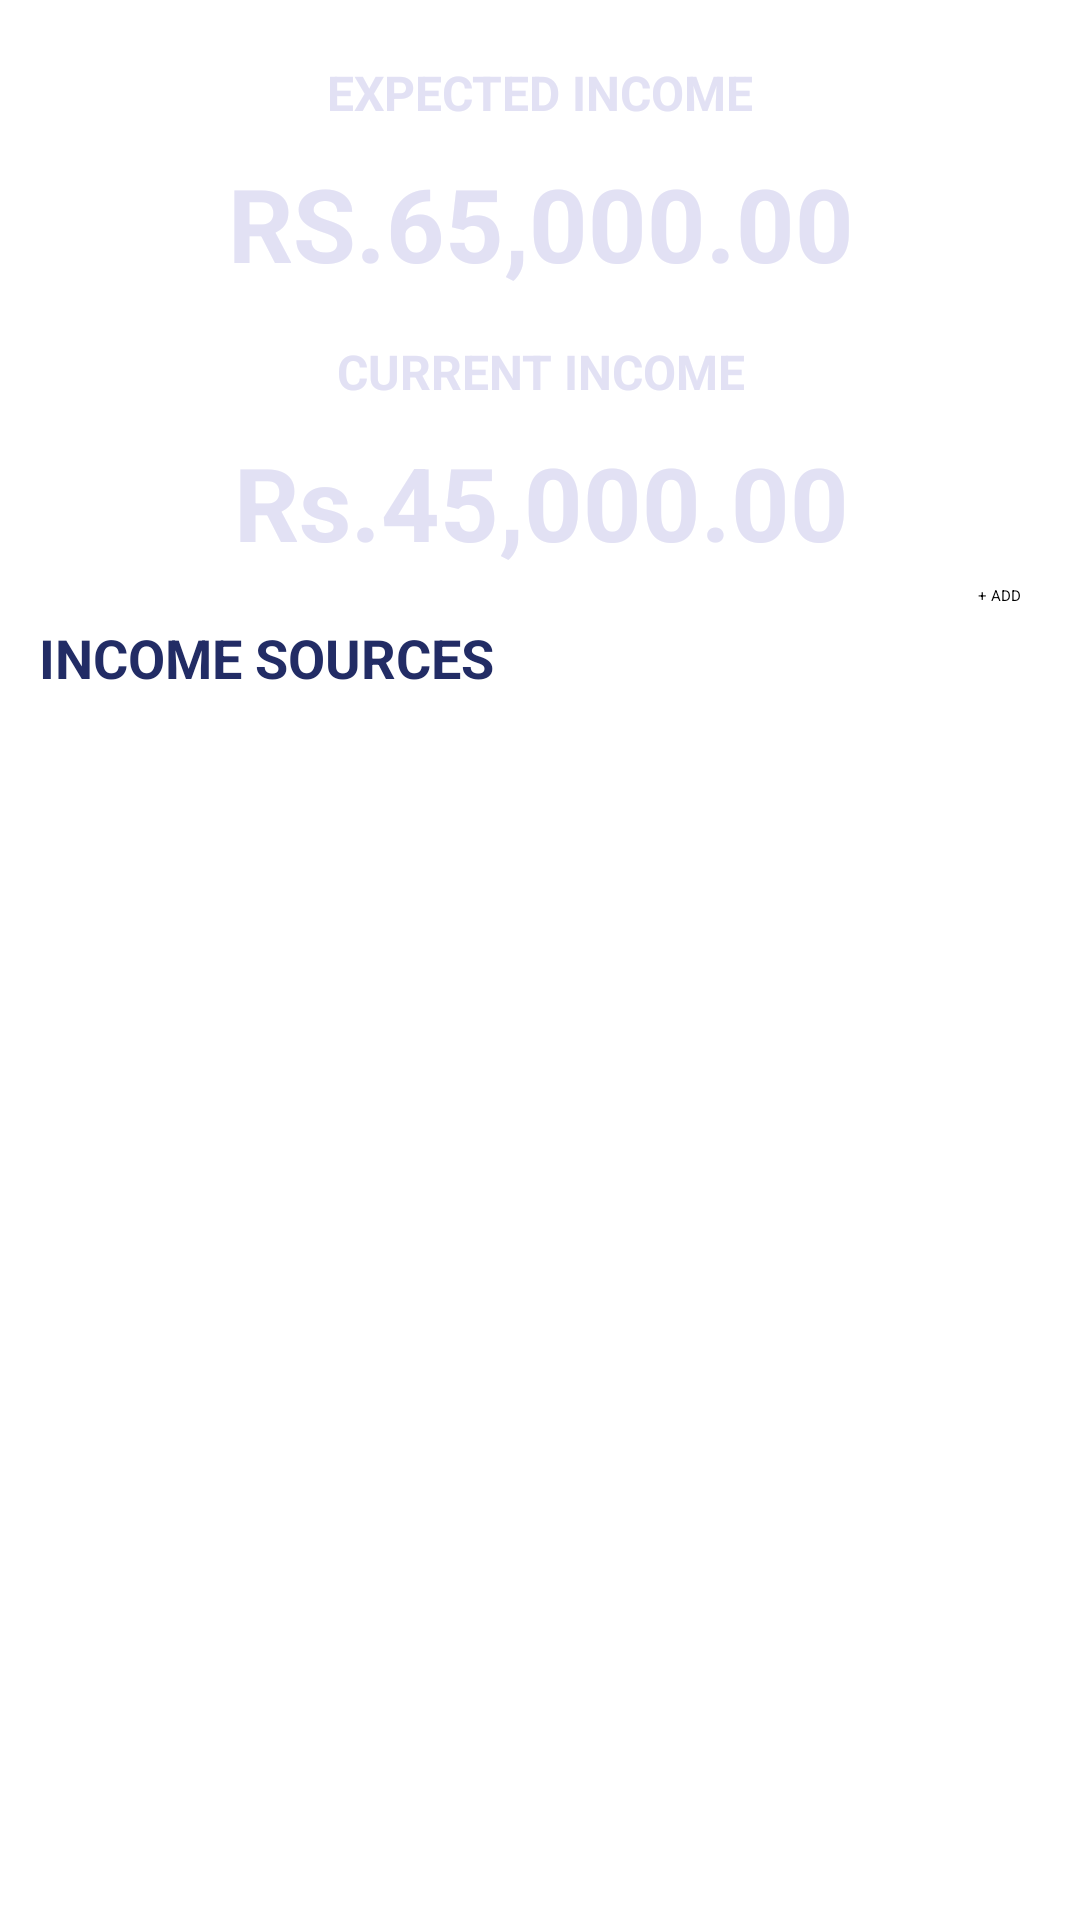

Produce the Android XML layout that renders to this screen, including the resource entries it uses.
<!-- AndroidManifest.xml: application theme Theme.BottomNav -->
<!-- res/layout/fragment_income.xml -->
<?xml version="1.0" encoding="utf-8"?>
<androidx.constraintlayout.widget.ConstraintLayout xmlns:android="http://schemas.android.com/apk/res/android"
    xmlns:app="http://schemas.android.com/apk/res-auto"
    xmlns:tools="http://schemas.android.com/tools"
    android:id="@+id/frameLayout"
    android:layout_width="match_parent"
    android:layout_height="match_parent"
    android:layout_gravity="bottom"
    tools:context=".income">


    <androidx.constraintlayout.widget.ConstraintLayout
        android:id="@+id/card1"
        android:layout_width="match_parent"
        android:layout_height="195dp"
        android:background="@drawable/top_box"
        app:layout_constraintEnd_toEndOf="parent"
        app:layout_constraintStart_toStartOf="parent"
        app:layout_constraintTop_toTopOf="parent">

        <TextView
            android:id="@+id/tvExpectedExp"
            android:layout_width="wrap_content"
            android:layout_height="wrap_content"
            android:layout_marginTop="20dp"
            android:text="@string/expectedIncome"
            android:textAllCaps="true"
            android:textColor="@color/general"
            android:textSize="16sp"
            android:textStyle="bold"
            app:layout_constraintEnd_toEndOf="parent"
            app:layout_constraintStart_toStartOf="parent"
            app:layout_constraintTop_toTopOf="parent" />

        <TextView
            android:id="@+id/tvExpectedExpAmount"
            android:layout_width="wrap_content"
            android:layout_height="wrap_content"
            android:layout_marginTop="10dp"
            android:text="@string/expectedIncVal"
            android:textColor="@color/general"
            android:textSize="34sp"
            android:textStyle="bold"
            app:layout_constraintEnd_toEndOf="@+id/tvExpectedExp"
            app:layout_constraintStart_toStartOf="@+id/tvExpectedExp"
            app:layout_constraintTop_toBottomOf="@+id/tvExpectedExp" />

        <TextView
            android:id="@+id/tvCurrExp"
            android:layout_width="wrap_content"
            android:layout_height="wrap_content"
            android:layout_marginTop="16dp"
            android:text="@string/currInc"
            android:textAllCaps="true"
            android:textColor="@color/general"
            android:textSize="16sp"
            android:textStyle="bold"
            app:layout_constraintEnd_toEndOf="@+id/tvExpectedExpAmount"
            app:layout_constraintStart_toStartOf="@+id/tvExpectedExpAmount"
            app:layout_constraintTop_toBottomOf="@+id/tvExpectedExpAmount" />

        <TextView
            android:id="@+id/tvCurrExpAmount"
            android:layout_width="wrap_content"
            android:layout_height="wrap_content"
            android:layout_margin="10dp"
            android:text="@string/currIncValue"
            android:textColor="@color/general"
            android:textSize="34sp"
            android:textStyle="bold"
            app:layout_constraintEnd_toEndOf="@+id/tvCurrExp"
            app:layout_constraintStart_toStartOf="@+id/tvCurrExp"
            app:layout_constraintTop_toBottomOf="@+id/tvCurrExp" />

    </androidx.constraintlayout.widget.ConstraintLayout>

    <TextView
        android:id="@+id/textView"
        android:layout_width="wrap_content"
        android:layout_height="wrap_content"
        android:layout_marginTop="12dp"
        android:text="Income Sources"
        android:textAllCaps="true"
        android:textColor="@color/navbar_selected_icon"
        android:textSize="18sp"
        android:textStyle="bold"
        app:layout_constraintEnd_toEndOf="parent"
        app:layout_constraintHorizontal_bias="0.063"
        app:layout_constraintStart_toStartOf="parent"
        app:layout_constraintTop_toBottomOf="@+id/card1" />

    <Button
        android:id="@+id/button"
        android:layout_width="wrap_content"
        android:layout_height="wrap_content"
        android:text="@string/addBtnText"
        app:layout_constraintEnd_toEndOf="parent"
        app:layout_constraintHorizontal_bias="0.891"
        app:layout_constraintStart_toEndOf="@+id/textView"
        app:layout_constraintTop_toBottomOf="@+id/card1" />

    <androidx.recyclerview.widget.RecyclerView
        android:id="@+id/recycle"
        android:layout_width="match_parent"
        android:layout_height="wrap_content"
        android:layout_marginLeft="16dp"
        android:layout_marginTop="45dp"
        android:layout_marginRight="16dp"
        android:scrollbars="vertical"
        app:layout_constraintBottom_toBottomOf="parent"
        app:layout_constraintEnd_toEndOf="parent"
        app:layout_constraintHorizontal_bias="1.0"
        app:layout_constraintStart_toStartOf="parent"
        app:layout_constraintTop_toBottomOf="@+id/card1"
        app:layout_constraintVertical_bias="0.0"
        tools:listitem="@layout/cardtest" />


</androidx.constraintlayout.widget.ConstraintLayout>
<!-- res/layout/cardtest.xml (included above) -->
<?xml version="1.0" encoding="utf-8"?>
<androidx.cardview.widget.CardView xmlns:android="http://schemas.android.com/apk/res/android"
    xmlns:app="http://schemas.android.com/apk/res-auto"
    android:layout_width="match_parent"
    android:layout_height="wrap_content"
    android:backgroundTint="@color/white"
    android:background="@color/general"
    android:textAlignment="center"
    app:cardCornerRadius="5dp"
    app:cardElevation="2dp"
    app:cardUseCompatPadding="true">

    <androidx.constraintlayout.widget.ConstraintLayout xmlns:android="http://schemas.android.com/apk/res/android"
        xmlns:app="http://schemas.android.com/apk/res-auto"
        xmlns:tools="http://schemas.android.com/tools"
        android:id="@+id/expItem"
        android:layout_width="match_parent"
        android:layout_height="wrap_content"
        android:layout_marginTop="4dp"
        android:layout_marginBottom="4dp">

        <TextView
            android:id="@+id/type"
            android:layout_width="wrap_content"
            android:layout_height="wrap_content"
            android:layout_marginStart="16dp"
            android:text="Name"
            android:textSize="16sp"
            app:layout_constraintBottom_toBottomOf="parent"
            app:layout_constraintStart_toStartOf="parent"
            app:layout_constraintTop_toTopOf="parent"
            app:layout_constraintVertical_bias="0.266" />

        <TextView
            android:id="@+id/retGoalName"
            android:layout_width="wrap_content"
            android:layout_height="wrap_content"
            android:layout_marginTop="10dp"
            android:text="FOOD"
            android:textSize="20sp"
            android:textStyle="bold"
            app:layout_constraintEnd_toEndOf="@+id/type"
            app:layout_constraintHorizontal_bias="0.0"
            app:layout_constraintStart_toStartOf="@+id/type"
            app:layout_constraintTop_toBottomOf="@+id/type" />

        <TextView
            android:id="@+id/dueDate"
            android:layout_width="wrap_content"
            android:layout_height="wrap_content"
            android:layout_marginTop="16dp"
            android:text="DUE"
            android:textSize="16sp"
            app:layout_constraintEnd_toEndOf="parent"
            app:layout_constraintHorizontal_bias="0.189"
            app:layout_constraintStart_toEndOf="@+id/type"
            app:layout_constraintTop_toTopOf="parent" />

        <TextView
            android:id="@+id/tvdate"
            android:layout_width="wrap_content"
            android:layout_height="wrap_content"
            android:layout_marginStart="20dp"
            android:layout_marginTop="10dp"
            android:layout_marginBottom="16dp"
            android:text="14/3/2022"
            android:textColor="@color/teal_700"
            android:textSize="20sp"
            android:textStyle="bold"
            app:layout_constraintBottom_toBottomOf="parent"
            app:layout_constraintEnd_toEndOf="@+id/dueDate"
            app:layout_constraintHorizontal_bias="0.235"
            app:layout_constraintStart_toStartOf="@+id/dueDate"
            app:layout_constraintTop_toBottomOf="@+id/dueDate"
            app:layout_constraintVertical_bias="0.0" />

        <TextView
            android:id="@+id/tvPice"
            android:layout_width="wrap_content"
            android:layout_height="wrap_content"
            android:layout_marginTop="16dp"
            android:text="Amount"
            android:textSize="16sp"
            app:layout_constraintEnd_toEndOf="parent"
            app:layout_constraintHorizontal_bias="0.659"
            app:layout_constraintStart_toEndOf="@+id/dueDate"
            app:layout_constraintTop_toTopOf="parent" />

        <TextView
            android:id="@+id/tvAmount"
            android:layout_width="108dp"
            android:layout_height="wrap_content"
            android:layout_marginTop="10dp"
            android:layout_marginRight="5dp"
            android:text="Rs.15,000"
            android:textColor="@color/design_default_color_error"
            android:textSize="20sp"
            android:textStyle="bold"
            app:layout_constraintEnd_toEndOf="@+id/tvPice"
            app:layout_constraintHorizontal_bias="0.0"
            app:layout_constraintStart_toStartOf="@+id/tvPice"
            app:layout_constraintTop_toBottomOf="@+id/tvPice" />
    </androidx.constraintlayout.widget.ConstraintLayout>


</androidx.cardview.widget.CardView>
<!-- resources referenced by this layout -->
<resources>
  <color name="general">#E2E1F4</color>
  <color name="navbar_selected_icon">#222C65</color>
  <color name="teal_700">#FF018786</color>
  <color name="white">#FFFFFFFF</color>
  <string name="addBtnText">+ ADD</string>
  <string name="currInc">Current Income</string>
  <string name="currIncValue">Rs.45,000.00</string>
  <string name="expectedIncVal">RS.65,000.00</string>
  <string name="expectedIncome">Expected Income</string>
</resources>
